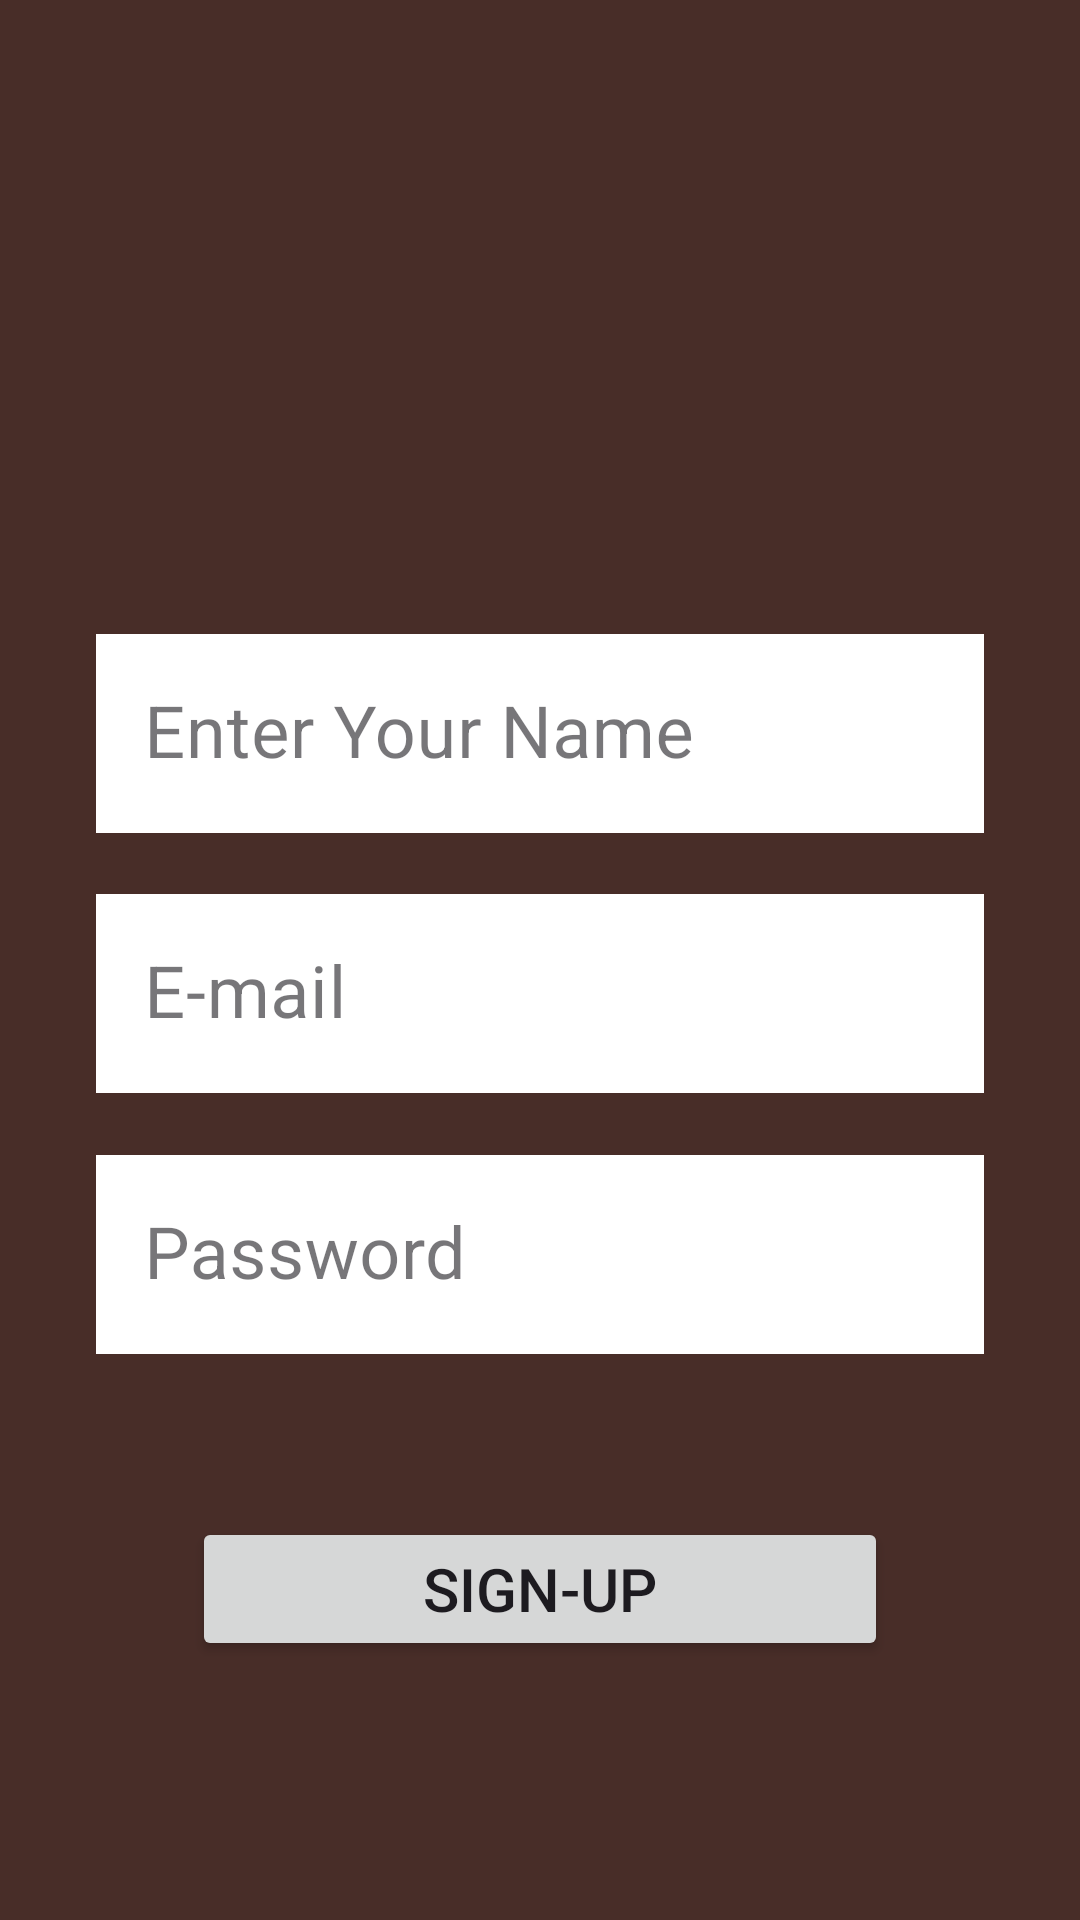

Reconstruct the res/layout file that produces this screen, plus the resources it refers to.
<!-- AndroidManifest.xml: application theme Theme.QUIZEE -->
<!-- res/layout/activity_login.xml -->
<?xml version="1.0" encoding="utf-8"?>
<androidx.constraintlayout.widget.ConstraintLayout xmlns:android="http://schemas.android.com/apk/res/android"
    xmlns:app="http://schemas.android.com/apk/res-auto"
    xmlns:tools="http://schemas.android.com/tools"
    android:layout_width="match_parent"
    android:layout_height="match_parent"
    android:background="#482D28"
    tools:context=".LoginActivity">

    <ImageView
        android:id="@+id/imageView"
        android:layout_width="130dp"
        android:layout_height="130dp"
        app:layout_constraintBottom_toBottomOf="parent"
        app:layout_constraintEnd_toEndOf="parent"
        app:layout_constraintHorizontal_bias="0.459"
        app:layout_constraintStart_toStartOf="parent"
        app:layout_constraintTop_toTopOf="parent"
        app:layout_constraintVertical_bias="0.119"
        app:srcCompat="@drawable/bg" />

    <com.google.android.material.textfield.TextInputLayout
        android:id="@+id/name"
        style="@style/Widget.MaterialComponents.TextInputLayout.OutlinedBox"
        android:layout_width="match_parent"
        android:layout_height="wrap_content"
        android:layout_marginStart="32dp"
        android:layout_marginEnd="32dp"
        android:hint="Enter Your Name"
        app:layout_constraintBottom_toTopOf="@+id/email"
        app:layout_constraintEnd_toEndOf="parent"
        app:layout_constraintStart_toStartOf="parent"
        app:layout_constraintTop_toBottomOf="@+id/imageView">

        <com.google.android.material.textfield.TextInputEditText
            android:layout_width="match_parent"
            android:layout_height="match_parent"
            android:background="@color/white"
            android:textColor="@color/black"
            android:textColorHighlight="#0B0000"
            android:textSize="24sp" />

    </com.google.android.material.textfield.TextInputLayout>

    <com.google.android.material.textfield.TextInputLayout
        android:id="@+id/email"
        style="@style/Widget.MaterialComponents.TextInputLayout.OutlinedBox"
        android:layout_width="match_parent"
        android:layout_height="wrap_content"
        android:layout_marginStart="32dp"
        android:layout_marginEnd="32dp"

        android:hint="E-mail"
        app:layout_constraintBottom_toTopOf="@+id/password"
        app:layout_constraintEnd_toEndOf="parent"
        app:layout_constraintStart_toStartOf="parent"
        app:layout_constraintTop_toBottomOf="@+id/name">

        <com.google.android.material.textfield.TextInputEditText
            android:layout_width="match_parent"
            android:layout_height="match_parent"
            android:background="@color/white"
            android:textColor="@color/black"
            android:textSize="24sp" />

    </com.google.android.material.textfield.TextInputLayout>

    <com.google.android.material.textfield.TextInputLayout
        android:id="@+id/password"
        style="@style/Widget.MaterialComponents.TextInputLayout.OutlinedBox"
        android:layout_width="match_parent"
        android:layout_height="wrap_content"
        android:layout_marginStart="32dp"
        android:layout_marginEnd="32dp"

        android:hint="Password"
        app:layout_constraintBottom_toBottomOf="parent"
        app:layout_constraintEnd_toEndOf="parent"
        app:layout_constraintStart_toStartOf="parent"
        app:layout_constraintTop_toBottomOf="@+id/imageView">

        <com.google.android.material.textfield.TextInputEditText
            android:layout_width="match_parent"
            android:layout_height="match_parent"
            android:background="@color/white"
            android:textColor="@color/black"
            android:textSize="24sp" />

    </com.google.android.material.textfield.TextInputLayout>

    <androidx.appcompat.widget.AppCompatButton
        android:id="@+id/button2"
        android:layout_width="0dp"
        android:layout_height="wrap_content"
        android:layout_marginStart="32dp"
        android:layout_marginEnd="32dp"
        android:layout_marginBottom="32dp"
        android:text="Sign-Up"
        android:textSize="20sp"
        app:layout_constraintBottom_toBottomOf="parent"
        app:layout_constraintEnd_toEndOf="@+id/password"
        app:layout_constraintStart_toStartOf="@+id/password"
        app:layout_constraintTop_toBottomOf="@+id/password" />


</androidx.constraintlayout.widget.ConstraintLayout>
<!-- resources referenced by this layout -->
<resources>
  <style name="Theme.QUIZEE" parent="Base.Theme.QUIZEE" />
  <style name="Base.Theme.QUIZEE" parent="Theme.Material3.DayNight.NoActionBar">
          
          
      </style>
  <!-- not gathered from this repository: default colours our renderer supplied (Android Studio template values) -->
  <color name="black">#FF000000</color>
  <color name="white">#FFFFFFFF</color>
</resources>
